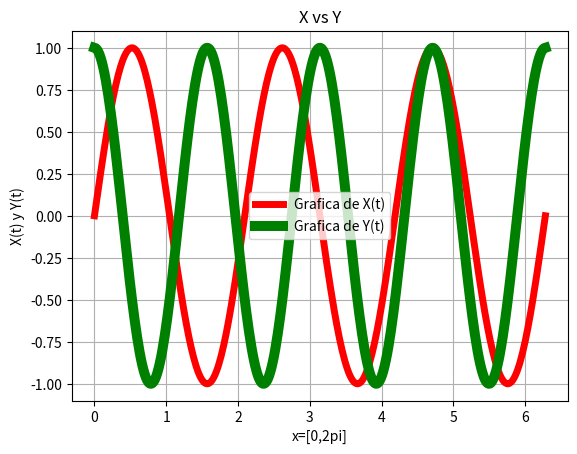

Generate this figure with matplotlib:
#Ejercicio 3 c). Fecha: 02/Dic/16. Laboratorio 3B.
# [redacted]

import numpy as np
import matplotlib.pyplot as plt
from math import pi
t=(pi*(np.linspace(0,360,360)))/180
x=np.sin(3*t)
y=np.cos(4*t)
plt.figure("Ejercicio 3c")
plt.plot(t,x,linewidth=5,color='red',label='Grafica de X(t)')
plt.legend()
plt.plot(t,y,linewidth=7.2,color='green',label='Grafica de Y(t)')
plt.legend()
plt.title("X vs Y")
plt.xlabel('x=[0,2pi]')
plt.ylabel('X(t) y Y(t)')
plt.grid(True)
plt.show()
